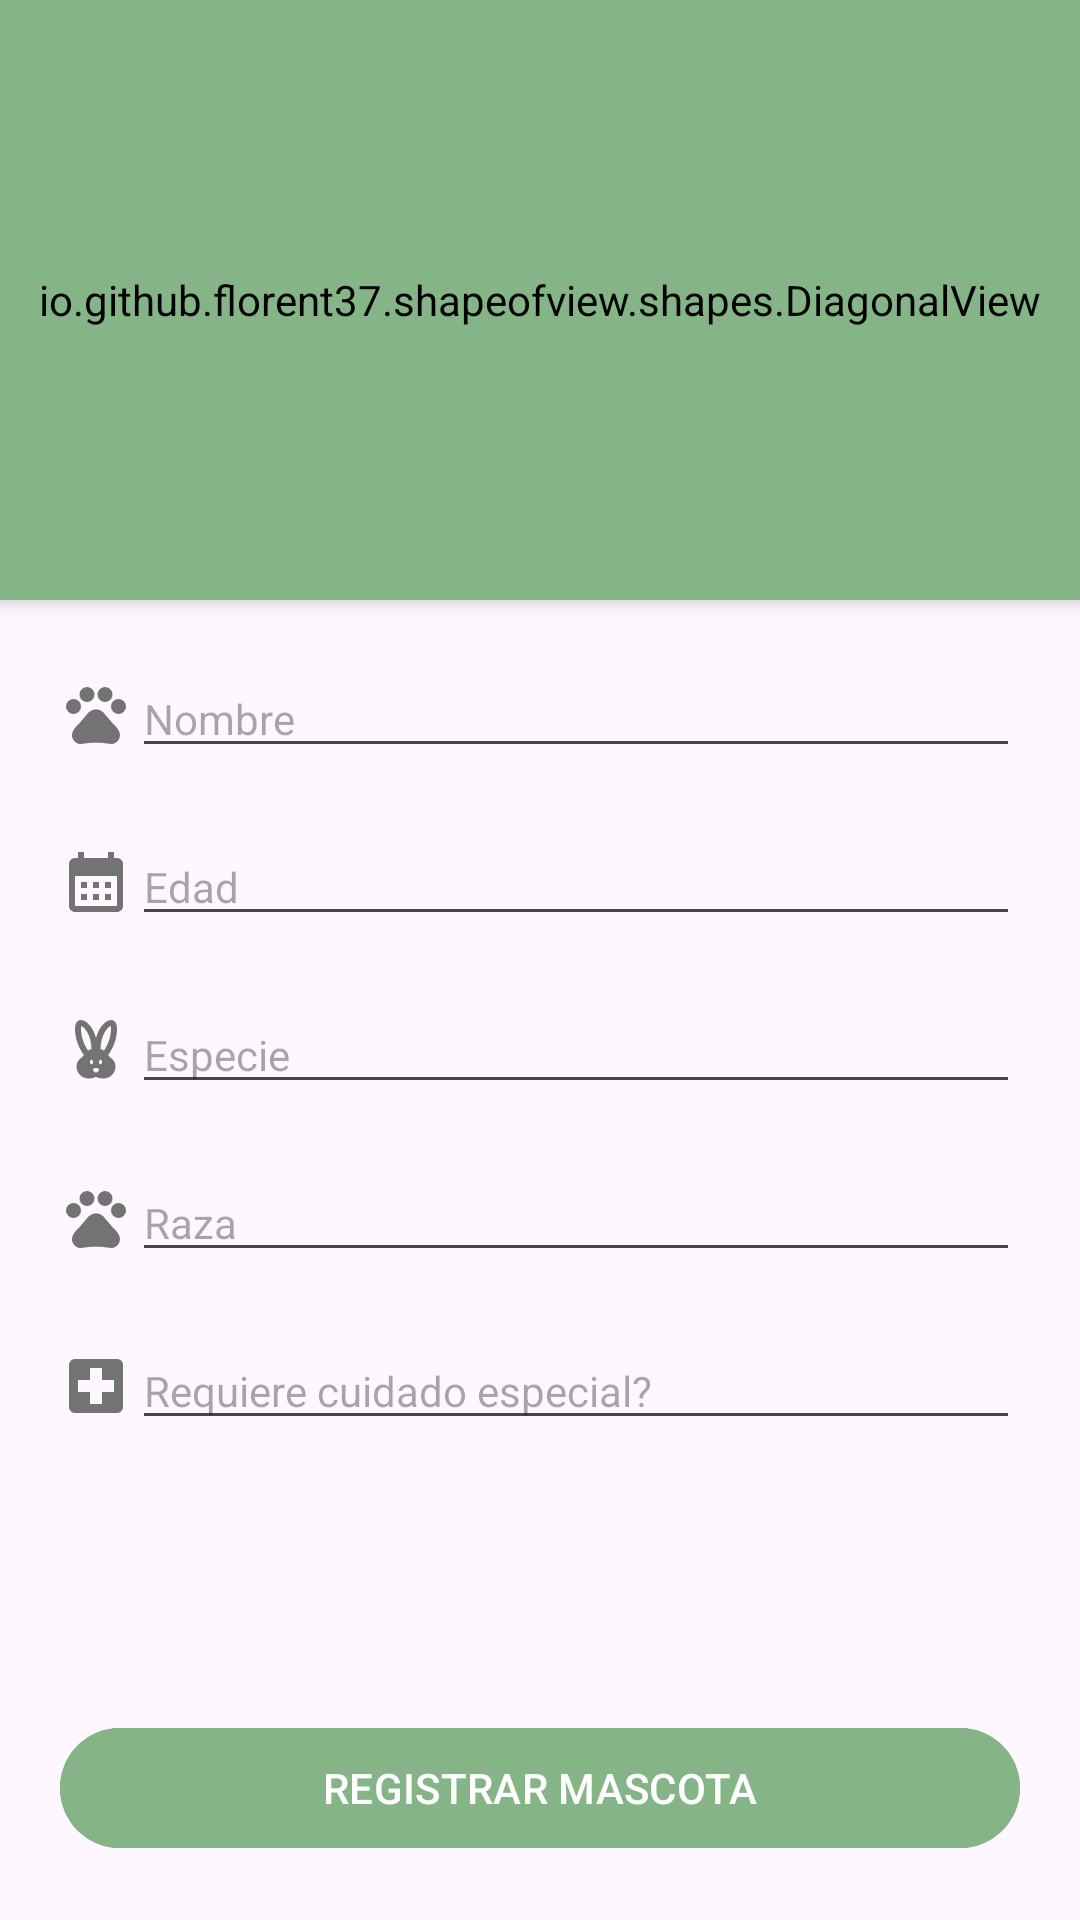

Android layout source for this screen:
<!-- AndroidManifest.xml: activity theme Theme.PetsHome -->
<!-- res/layout/activity_registrar_mascota.xml -->
<?xml version="1.0" encoding="utf-8"?>
<androidx.coordinatorlayout.widget.CoordinatorLayout xmlns:android="http://schemas.android.com/apk/res/android"
    xmlns:app="http://schemas.android.com/apk/res-auto"
    xmlns:tools="http://schemas.android.com/tools"
    android:layout_width="match_parent"
    android:layout_height="match_parent"
    tools:context=".RegistrarMascotaActivity">


    <LinearLayout
        android:layout_width="match_parent"
        android:layout_height="match_parent"
        android:orientation="vertical">

        <io.github.florent37.shapeofview.shapes.DiagonalView
            android:layout_width="match_parent"
            android:layout_height="200dp"
            android:elevation="4dp"
            app:shape_diagonal_angle="10"
            app:shape_diagonal_position="bottom"
            android:backgroundTint="@color/verde_claro"
            >
            <View
                android:layout_width="match_parent"
                android:layout_height="match_parent"
                android:background="@color/verde_claro" />

            <TextView
                android:id="@+id/tv_titulo_editar_mascota"
                android:layout_width="match_parent"
                android:layout_height="wrap_content"
                android:text="NUEVA MASCOTA"
                android:textAlignment="center"
                android:textColor="@color/white"
                android:textSize="22sp"
                android:layout_marginTop="10dp"/>


            <ImageView
                android:id="@+id/img_profile_photo"
                android:layout_width="match_parent"
                android:layout_height="100dp"
                app:tint="@color/white"
                android:src="@drawable/ic_patita"

                android:layout_gravity="center" />





        </io.github.florent37.shapeofview.shapes.DiagonalView>

        <LinearLayout
            android:layout_width="match_parent"
            android:layout_height="wrap_content"
            android:orientation="horizontal"
            android:layout_marginTop="20dp"
            android:layout_marginHorizontal="20dp"
            android:gravity="center">

            <ImageView
                android:layout_width="wrap_content"
                android:layout_height="wrap_content"
                android:src="@drawable/ic_patita"
                app:tint="@color/gris_claro"/>

            <com.google.android.material.textfield.TextInputEditText
                android:id="@+id/et_nombre"
                android:layout_width="match_parent"
                android:layout_height="wrap_content"
                android:hint="Nombre"
                android:textSize="14sp"
                android:inputType="text"
                />

        </LinearLayout>

        <LinearLayout
            android:layout_width="match_parent"
            android:layout_height="wrap_content"
            android:orientation="horizontal"
            android:layout_marginTop="20dp"
            android:layout_marginHorizontal="20dp"
            android:gravity="center">

            <ImageView
                android:layout_width="wrap_content"
                android:layout_height="wrap_content"
                android:src="@drawable/ic_calendar"
                app:tint="@color/gris_claro"/>

            <com.google.android.material.textfield.TextInputEditText
                android:id="@+id/et_edad"
                android:layout_width="match_parent"
                android:layout_height="wrap_content"
                android:hint="Edad"
                android:textSize="14sp"
                android:inputType="text"
                />

        </LinearLayout>

        <LinearLayout
            android:layout_width="match_parent"
            android:layout_height="wrap_content"
            android:orientation="horizontal"
            android:layout_marginTop="20dp"
            android:layout_marginHorizontal="20dp"
            android:gravity="center">

            <ImageView
                android:layout_width="wrap_content"
                android:layout_height="wrap_content"
                android:src="@drawable/ic_mascota"
                app:tint="@color/gris_claro"/>

            <com.google.android.material.textfield.TextInputEditText
                android:id="@+id/et_especie"
                android:layout_width="match_parent"
                android:layout_height="wrap_content"
                android:hint="Especie"
                android:textSize="14sp"
                android:inputType="textEmailAddress"
                />

        </LinearLayout>

        <LinearLayout
            android:layout_width="match_parent"
            android:layout_height="wrap_content"
            android:orientation="horizontal"
            android:layout_marginTop="20dp"
            android:layout_marginHorizontal="20dp"
            android:gravity="center">

            <ImageView
                android:layout_width="wrap_content"
                android:layout_height="wrap_content"
                android:src="@drawable/ic_patita"
                app:tint="@color/gris_claro"/>

            <com.google.android.material.textfield.TextInputEditText
                android:id="@+id/et_raza"
                android:layout_width="match_parent"
                android:layout_height="wrap_content"
                android:hint="Raza"
                android:textSize="14sp"
                android:inputType="text"
                />

        </LinearLayout>

        <LinearLayout
            android:layout_width="match_parent"
            android:layout_height="wrap_content"
            android:orientation="horizontal"
            android:layout_marginTop="20dp"
            android:layout_marginHorizontal="20dp"
            android:gravity="center">

            <ImageView
                android:layout_width="wrap_content"
                android:layout_height="wrap_content"
                android:src="@drawable/ic_tratamiento"
                app:tint="@color/gris_claro"/>

            <com.google.android.material.textfield.TextInputEditText
                android:id="@+id/et_cuidado_especial"
                android:layout_width="match_parent"
                android:layout_height="wrap_content"
                android:hint="Requiere cuidado especial?"
                android:textSize="14sp"
                android:inputType="text"
                />

        </LinearLayout>



    </LinearLayout>

    <Button
        android:id="@+id/btn_registrar_mascota"
        android:layout_width="match_parent"
        android:layout_height="wrap_content"
        android:layout_gravity="bottom"
        android:layout_margin="20dp"
        android:text="REGISTRAR MASCOTA"
        android:backgroundTint="@color/verde_claro"/>


</androidx.coordinatorlayout.widget.CoordinatorLayout>
<!-- resources referenced by this layout -->
<resources>
  <color name="gris_claro">#737373</color>
  <color name="verde_claro">#85B587</color>
  <color name="white">#FFFFFFFF</color>
  <!-- drawable ic_calendar (drawable) -->
  <vector android:height="24dp" android:tint="#050505"
      android:viewportHeight="24" android:viewportWidth="24"
      android:width="24dp" xmlns:android="http://schemas.android.com/apk/res/android">
      <path android:fillColor="@android:color/white" android:pathData="M19,4h-1V2h-2v2H8V2H6v2H5C3.89,4 3.01,4.9 3.01,6L3,20c0,1.1 0.89,2 2,2h14c1.1,0 2,-0.9 2,-2V6C21,4.9 20.1,4 19,4zM19,20H5V10h14V20zM9,14H7v-2h2V14zM13,14h-2v-2h2V14zM17,14h-2v-2h2V14zM9,18H7v-2h2V18zM13,18h-2v-2h2V18zM17,18h-2v-2h2V18z"/>
  </vector>
  <!-- drawable ic_mascota (drawable) -->
  <vector android:height="24dp" android:tint="#3C3C3C"
      android:viewportHeight="24" android:viewportWidth="24"
      android:width="24dp" xmlns:android="http://schemas.android.com/apk/res/android">
      <path android:fillColor="@android:color/white" android:pathData="M16.84,14.52c-0.26,-0.19 -0.62,-0.63 -0.79,-0.84C17.24,12.01 19,8.87 19,5c0,-1.95 -0.74,-3 -2,-3c-1.54,0 -3.96,2.06 -5,5.97C10.96,4.06 8.54,2 7,2C5.74,2 5,3.05 5,5c0,3.87 1.76,7.01 2.95,8.68c-0.17,0.21 -0.53,0.65 -0.79,0.84c-0.5,0.41 -1.66,1.37 -1.66,2.98c0,2.21 1.79,4 4,4c1.55,0 2.5,-0.56 2.5,-0.56s0.95,0.56 2.5,0.56c2.21,0 4,-1.79 4,-4C18.5,15.89 17.34,14.93 16.84,14.52zM9.35,12.2C8.34,10.7 7,8.12 7,5c0,-0.49 0.06,-0.8 0.12,-0.97c0.94,0.31 3.24,2.71 3.38,7.64C10.03,11.79 9.66,11.97 9.35,12.2zM10.5,16.75c-0.28,0 -0.5,-0.34 -0.5,-0.75c0,-0.41 0.22,-0.75 0.5,-0.75S11,15.59 11,16C11,16.41 10.78,16.75 10.5,16.75zM12,19.5c-0.55,0 -1,-0.72 -1,-1c0,-0.28 0.45,-0.5 1,-0.5s1,0.22 1,0.5C13,18.78 12.55,19.5 12,19.5zM13.5,16.75c-0.28,0 -0.5,-0.34 -0.5,-0.75c0,-0.41 0.22,-0.75 0.5,-0.75S14,15.59 14,16C14,16.41 13.78,16.75 13.5,16.75zM13.5,11.67c0.14,-4.93 2.44,-7.33 3.38,-7.64C16.94,4.2 17,4.51 17,5c0,3.12 -1.34,5.7 -2.35,7.2C14.34,11.97 13.97,11.79 13.5,11.67z"/>
  </vector>
  <!-- drawable ic_patita (drawable) -->
  <vector android:height="24dp" android:tint="#171616"
      android:viewportHeight="24" android:viewportWidth="24"
      android:width="24dp" xmlns:android="http://schemas.android.com/apk/res/android">
      <path android:fillColor="@android:color/white" android:pathData="M4.5,9.5m-2.5,0a2.5,2.5 0,1 1,5 0a2.5,2.5 0,1 1,-5 0"/>
      <path android:fillColor="@android:color/white" android:pathData="M9,5.5m-2.5,0a2.5,2.5 0,1 1,5 0a2.5,2.5 0,1 1,-5 0"/>
      <path android:fillColor="@android:color/white" android:pathData="M15,5.5m-2.5,0a2.5,2.5 0,1 1,5 0a2.5,2.5 0,1 1,-5 0"/>
      <path android:fillColor="@android:color/white" android:pathData="M19.5,9.5m-2.5,0a2.5,2.5 0,1 1,5 0a2.5,2.5 0,1 1,-5 0"/>
      <path android:fillColor="@android:color/white" android:pathData="M17.34,14.86c-0.87,-1.02 -1.6,-1.89 -2.48,-2.91 -0.46,-0.54 -1.05,-1.08 -1.75,-1.32 -0.11,-0.04 -0.22,-0.07 -0.33,-0.09 -0.25,-0.04 -0.52,-0.04 -0.78,-0.04s-0.53,0 -0.79,0.05c-0.11,0.02 -0.22,0.05 -0.33,0.09 -0.7,0.24 -1.28,0.78 -1.75,1.32 -0.87,1.02 -1.6,1.89 -2.48,2.91 -1.31,1.31 -2.92,2.76 -2.62,4.79 0.29,1.02 1.02,2.03 2.33,2.32 0.73,0.15 3.06,-0.44 5.54,-0.44h0.18c2.48,0 4.81,0.58 5.54,0.44 1.31,-0.29 2.04,-1.31 2.33,-2.32 0.31,-2.04 -1.3,-3.49 -2.61,-4.8z"/>
  </vector>
  <!-- drawable ic_tratamiento (drawable) -->
  <vector android:height="24dp" android:tint="#171616"
      android:viewportHeight="24" android:viewportWidth="24"
      android:width="24dp" xmlns:android="http://schemas.android.com/apk/res/android">
      <path android:fillColor="@android:color/white" android:pathData="M19,3L5,3c-1.1,0 -1.99,0.9 -1.99,2L3,19c0,1.1 0.9,2 2,2h14c1.1,0 2,-0.9 2,-2L21,5c0,-1.1 -0.9,-2 -2,-2zM18,14h-4v4h-4v-4L6,14v-4h4L10,6h4v4h4v4z"/>
  </vector>
  <style name="Theme.PetsHome" parent="Base.Theme.PetsHome" />
  <style name="Base.Theme.PetsHome" parent="Theme.Material3.DayNight.NoActionBar">
          
          
          <item name="android:statusBarColor">@color/verde_claro</item>
      </style>
</resources>
